Run: headless pygame with SDL's dummy video driver; simulated clock (each Clock.tick advances the game by its frame time, no real sleeping); random seed 0; keys injected as events and as key.get_pressed() state; no mouse input.
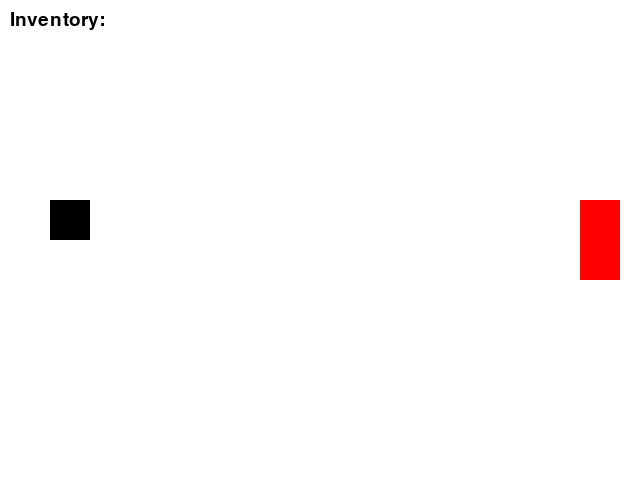
Frame 1 of 4 · flips 1–60 · no input
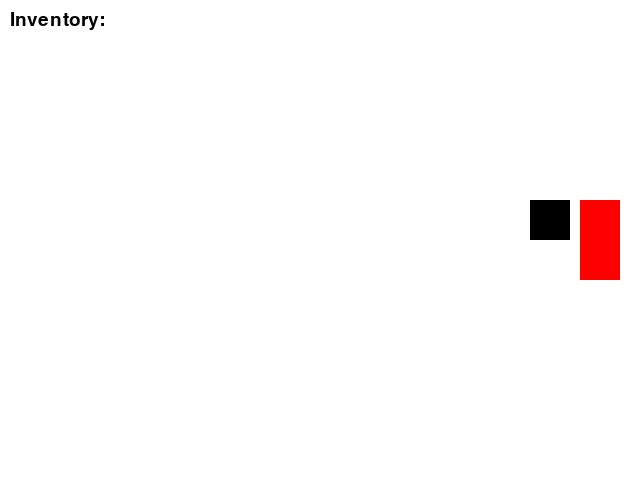
Frame 2 of 4 · flips 61–180 · tapped SPACE, RETURN · held RIGHT (→), D
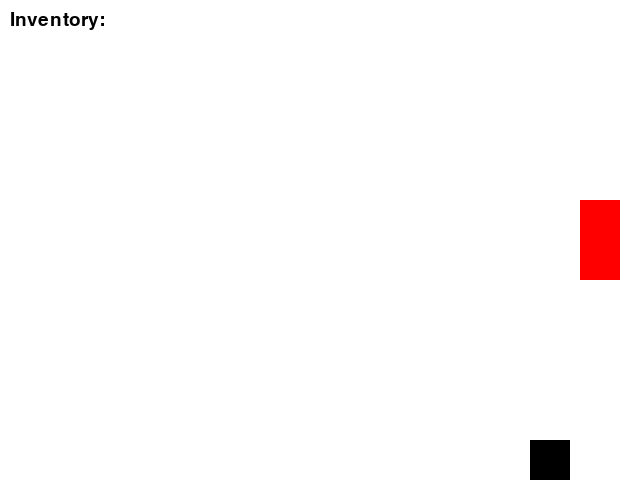
Frame 3 of 4 · flips 181–300 · held DOWN (↓), S
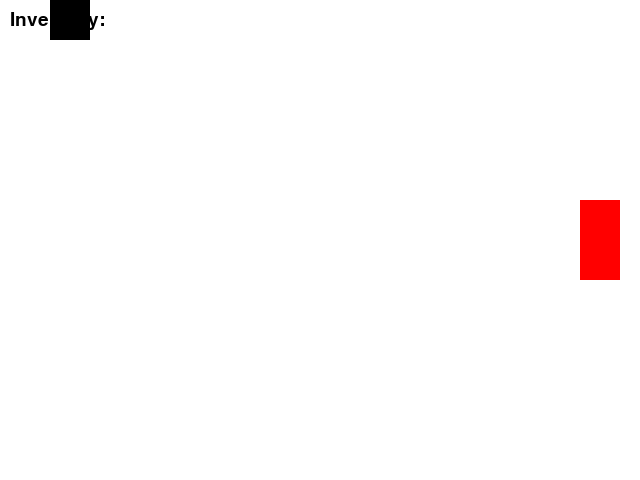
Frame 4 of 4 · flips 301–420 · held LEFT (←), A, UP (↑), W

The pygame program that drew these frames:

import pygame
import sys

# Initialize pygame
pygame.init()

# Screen setup
WIDTH, HEIGHT = 640, 480
screen = pygame.display.set_mode((WIDTH, HEIGHT))
pygame.display.set_caption("Silent Funds - School Mystery")
clock = pygame.time.Clock()

# Colors
WHITE = (255, 255, 255)
BLACK = (0, 0, 0)
BLUE = (0, 0, 255)
RED = (255, 0, 0)
GREEN = (0, 200, 0)

# Player setup
player = pygame.Rect(50, 200, 40, 40)
player_speed = 4

# Game state
inventory = []
current_room = "lobby"
interacting = False
active_message = None
active_choices = {}
interaction_type = None
interaction_data = None
interaction_ready = True  # cooldown for key press

# --- SCHOOL MAP ---
rooms = {
    "lobby": {
        "npcs": [],
        "clues": [],
        "doors": [{"rect": pygame.Rect(580, 200, 40, 80), "target": "hallway", "spawn": (50, 200)}]
    },
    "hallway": {
        "npcs": [pygame.Rect(300, 200, 40, 40)],
        "clues": [{"rect": pygame.Rect(200, 350, 30, 30),
                   "message": "You find a crumpled school schedule. Take it?",
                   "choices": {"1": "Take schedule", "2": "Leave it", "3": "Ignore it"},
                   "collected": False}],
        "doors": [
            {"rect": pygame.Rect(0, 200, 40, 80),
             "target": "lobby", "spawn": (540, 200)},
            {"rect": pygame.Rect(580, 150, 40, 80),
             "target": "classroom_a", "spawn": (50, 150)},
            {"rect": pygame.Rect(580, 300, 40, 80),
             "target": "cafeteria", "spawn": (50, 300)},
            {"rect": pygame.Rect(280, 0, 80, 40),
             "target": "gym", "spawn": (280, 440)},
            {"rect": pygame.Rect(
                500, 0, 80, 40), "target": "principal_office", "spawn": (100, 400)}
        ]
    },
    "classroom_a": {
        "npcs": [pygame.Rect(400, 300, 40, 40)],
        "clues": [{"rect": pygame.Rect(250, 250, 30, 30),
                   "message": "A doodle on the desk says: 'Meet me in the gym at midnight'. Take it?",
                   "choices": {"1": "Take note", "2": "Leave it", "3": "Ignore it"},
                   "collected": False}],
        "doors": [{"rect": pygame.Rect(0, 150, 40, 80), "target": "hallway", "spawn": (540, 150)}]
    },
    "classroom_b": {
        "npcs": [pygame.Rect(350, 250, 40, 40)],
        "clues": [{"rect": pygame.Rect(200, 200, 30, 30),
                   "message": "You see a shiny brass key on the desk. Take it?",
                   "choices": {"1": "Take key", "2": "Leave it", "3": "Ignore it"},
                   "collected": False}],
        "doors": [{"rect": pygame.Rect(0, 200, 40, 80), "target": "hallway", "spawn": (540, 200)}]
    },
    "cafeteria": {
        "npcs": [pygame.Rect(300, 250, 40, 40), pygame.Rect(350, 350, 40, 40)],
        "clues": [],
        "doors": [
            {"rect": pygame.Rect(0, 300, 40, 80),
             "target": "hallway", "spawn": (540, 300)},
            {"rect": pygame.Rect(580, 300, 40, 80),
             "target": "classroom_b", "spawn": (50, 200)}
        ]
    },
    "principal_office": {
        "npcs": [pygame.Rect(400, 200, 40, 40)],
        "clues": [{"rect": pygame.Rect(250, 250, 30, 30),
                   "message": "You discover a secret basement hatch. Open it?",
                   "choices": {"1": "Open hatch", "2": "Leave it", "3": "Ignore it"},
                   "collected": False}],
        "doors": [
            {"rect": pygame.Rect(100, 440, 80, 40),
             "target": "hallway", "spawn": (500, 100)},
            {"rect": pygame.Rect(300, 440, 80, 40),
             "target": "basement", "spawn": (300, 50)}
        ]
    },
    "gym": {
        "npcs": [],
        "clues": [],
        "doors": [{"rect": pygame.Rect(280, 440, 80, 40), "target": "hallway", "spawn": (280, 50)}]
    },
    "basement": {
        "npcs": [pygame.Rect(300, 300, 40, 40)],
        "clues": [{"rect": pygame.Rect(350, 350, 30, 30),
                   "message": "A ledger titled 'Silent Funds' lies here. Take it?",
                   "choices": {"1": "Take ledger", "2": "Leave it", "3": "Ignore it"},
                   "collected": False}],
        "doors": [{"rect": pygame.Rect(300, 0, 80, 40), "target": "principal_office", "spawn": (300, 400)}]
    }
}

# --- FUNCTIONS ---


def draw_text(text, x, y, color=BLACK):
    font = pygame.font.Font(None, 28)
    lines = text.split("\n")
    for i, line in enumerate(lines):
        surface = font.render(line, True, color)
        screen.blit(surface, (x, y + i * 30))


def interact_with_npc():
    global interacting, active_message, active_choices, interaction_type
    active_message = "The person looks at you suspiciously...\n1. Ask about rumors\n2. Stay quiet\n3. Leave"
    active_choices = {"1": "They whisper: 'Check the gym at night.'",
                      "2": "They ignore you.", "3": "You walk away."}
    interaction_type = "npc"
    interacting = True


def interact_with_clue(clue):
    global interacting, active_message, active_choices, interaction_type, interaction_data
    active_message = clue["message"]
    active_choices = clue["choices"]
    interaction_type = "clue"
    interaction_data = clue
    interacting = True


def process_choice(choice):
    global interacting, active_message, inventory, interaction_data
    if choice in active_choices:
        response = active_choices[choice]
        if interaction_type == "npc":
            active_message = response
        elif interaction_type == "clue":
            active_message = response
            if choice == "1" and not interaction_data["collected"]:
                inventory.append(response.split()[1])
                interaction_data["collected"] = True
    else:
        active_message = "Invalid choice."
    if choice == "3":
        interacting = False


# --- MAIN LOOP ---
running = True
while running:
    clock.tick(30)
    screen.fill(WHITE)

    keys = pygame.key.get_pressed()

    for event in pygame.event.get():
        if event.type == pygame.QUIT:
            running = False
        elif event.type == pygame.KEYDOWN and interacting:
            if event.unicode in active_choices:
                process_choice(event.unicode)

    # Player movement
    if not interacting:
        if keys[pygame.K_LEFT]:
            player.x -= player_speed
        if keys[pygame.K_RIGHT]:
            player.x += player_speed
        if keys[pygame.K_UP]:
            player.y -= player_speed
        if keys[pygame.K_DOWN]:
            player.y += player_speed

    # Interaction cooldown reset
    if not keys[pygame.K_e]:
        interaction_ready = True

    # Keep player inside screen
    player.x = max(0, min(WIDTH - player.width, player.x))
    player.y = max(0, min(HEIGHT - player.height, player.y))

    room = rooms[current_room]

    # NPC interaction
    for npc in room["npcs"]:
        if not hasattr(npc, "interacted"):
            npc.interacted = False
        pygame.draw.rect(screen, BLUE, npc)
        if player.colliderect(npc) and keys[pygame.K_e] and not interacting and not npc.interacted and interaction_ready:
            interact_with_npc()
            npc.interacted = True
            interaction_ready = False

    # Clue interaction
    for clue in room["clues"]:
        if not hasattr(clue, "interacted"):
            clue.interacted = False
        if not clue["collected"]:
            pygame.draw.rect(screen, GREEN, clue["rect"])
        if player.colliderect(clue["rect"]) and keys[pygame.K_e] and not interacting and not clue.interacted:
            interact_with_clue(clue)
            clue.interacted = True
            interaction_ready = False

    # Door interaction
    for door in room["doors"]:
        pygame.draw.rect(screen, RED, door["rect"])
        if player.colliderect(door["rect"]) and not interacting:
            current_room = door["target"]
            player.topleft = door["spawn"]

    # Draw player
    pygame.draw.rect(screen, BLACK, player)

    # Interaction box
    if interacting:
        pygame.draw.rect(screen, WHITE, (50, 350, 540, 120))
        pygame.draw.rect(screen, BLACK, (50, 350, 540, 120), 2)
        draw_text(active_message, 60, 360)

    # Inventory display
    draw_text("Inventory: " + ", ".join(inventory), 10, 10)

    pygame.display.flip()

pygame.quit()
sys.exit()
